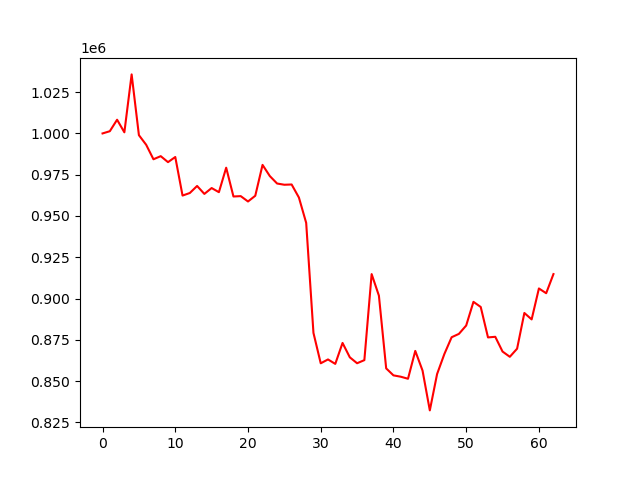

The file beside this chart, header and first rows:
account_value, date, daily_return
1000000, 2023-07-07, 
1001342, 2023-07-10, 0.001342
1008295, 2023-07-11, 0.006944
1000676, 2023-07-12, -0.007556
1035750, 2023-07-13, 0.03505
998955, 2023-07-14, -0.03553
993121, 2023-07-17, -0.005839
984357, 2023-07-18, -0.008825
986236, 2023-07-19, 0.001909
982612, 2023-07-20, -0.003674
985725, 2023-07-21, 0.003167
962373, 2023-07-24, -0.02369
963925, 2023-07-25, 0.001613
968188, 2023-07-26, 0.004422
963380, 2023-07-27, -0.004966
966929, 2023-07-28, 0.003685
964422, 2023-07-31, -0.002593
979246, 2023-08-01, 0.01537
961810, 2023-08-02, -0.01781
962031, 2023-08-03, 0.0002295
958787, 2023-08-04, -0.003372
962257, 2023-08-07, 0.003619
980951, 2023-08-08, 0.01943
974184, 2023-08-09, -0.006898
969670, 2023-08-10, -0.004634
968924, 2023-08-11, -0.0007689
969082, 2023-08-14, 0.0001634
961185, 2023-08-15, -0.00815
945844, 2023-08-16, -0.01596
879203, 2023-08-17, -0.07046
860797, 2023-08-18, -0.02093
863134, 2023-08-21, 0.002715
860434, 2023-08-22, -0.003128
873122, 2023-08-23, 0.01475
864417, 2023-08-24, -0.009969
860829, 2023-08-25, -0.004151
862716, 2023-08-28, 0.002192
914820, 2023-08-29, 0.0604
901757, 2023-08-30, -0.01428
857714, 2023-08-31, -0.04884
853490, 2023-09-01, -0.004925
852673, 2023-09-05, -0.0009569
851438, 2023-09-06, -0.001448
868298, 2023-09-07, 0.0198
856379, 2023-09-08, -0.01373
832273, 2023-09-11, -0.02815
854295, 2023-09-12, 0.02646
866411, 2023-09-13, 0.01418
876582, 2023-09-14, 0.01174
878611, 2023-09-15, 0.002314
883668, 2023-09-18, 0.005756
898009, 2023-09-19, 0.01623
894904, 2023-09-20, -0.003457
876473, 2023-09-21, -0.0206
876850, 2023-09-22, 0.0004302
867910, 2023-09-25, -0.0102
864735, 2023-09-26, -0.003658
869641, 2023-09-27, 0.005673
891273, 2023-09-28, 0.02487
887376, 2023-09-29, -0.004373
... 3 more rows
